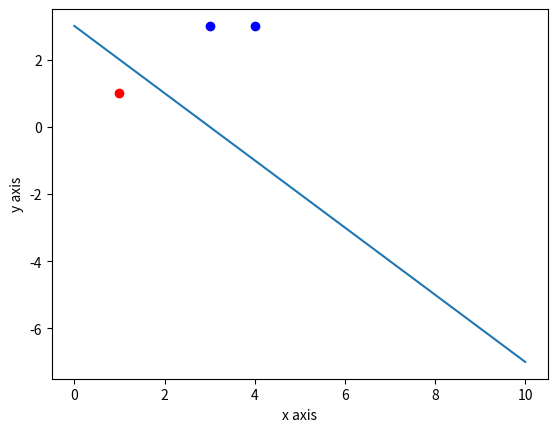

This figure's Python source:
#p29页，例2.1用算法2.1解决，将数据和标签分别存放。另外在Perception类中写初始化函数，训练模型函数，以及将最终得到的超平面和样本绘制出来。
#如果在jupyter中运行，需要“%matplotlib inline”。


import numpy as np
import matplotlib.pyplot as plt

input_data = np.array([[3,3],[4,3],[1,1]])
input_label = np.array([1,1,-1])

def sign_func(x):
   if x>0:
      return 1
   else:
      return -1

class Perceptron():
   def __init__(self):
      self.weight = [0,0]
      self.bias = 0     
      self.delta = 1      #learning rate

   def train(self):
      for i in range(100):    #这个例子肯定用不了100次迭代就可以找到超平面，但是更好的做法是用一个变量表示是否在这轮循环中发现了错分类的点。
         count = -1
         for j in range(len(input_data)):
            if input_label[j] != sign_func(np.dot(input_data[j],self.weight)+self.bias):
               count = j      #j th sample will be mislabled if perceptron not corrected
               break
         if count != -1:
            self.weight = self.weight + self.delta*input_data[count]*input_label[count]
            self.bias = self.bias + self.delta*input_label[count]
   
   def plot(self):
        plt.figure()
        plt.xlabel("x axis")
        plt.ylabel("y axis")
        x_line = [0, 10]

        y_line = [0, 0]

        for i in range(len(x_line)):

            y_line[i] = -(x_line[i] * self.weight[0] + self.bias) / self.weight[1]

        plt.plot(x_line, y_line)

        for index in range(len(input_data)):

            if input_label[index] == 1:

                plt.plot(input_data[index][0], input_data[index][1], 'bo')

            else:

                plt.plot(input_data[index][0], input_data[index][1], 'ro')

        plt.show()

if __name__ == '__main__':
   p = Perceptron()
   p.train()
   p.plot()
